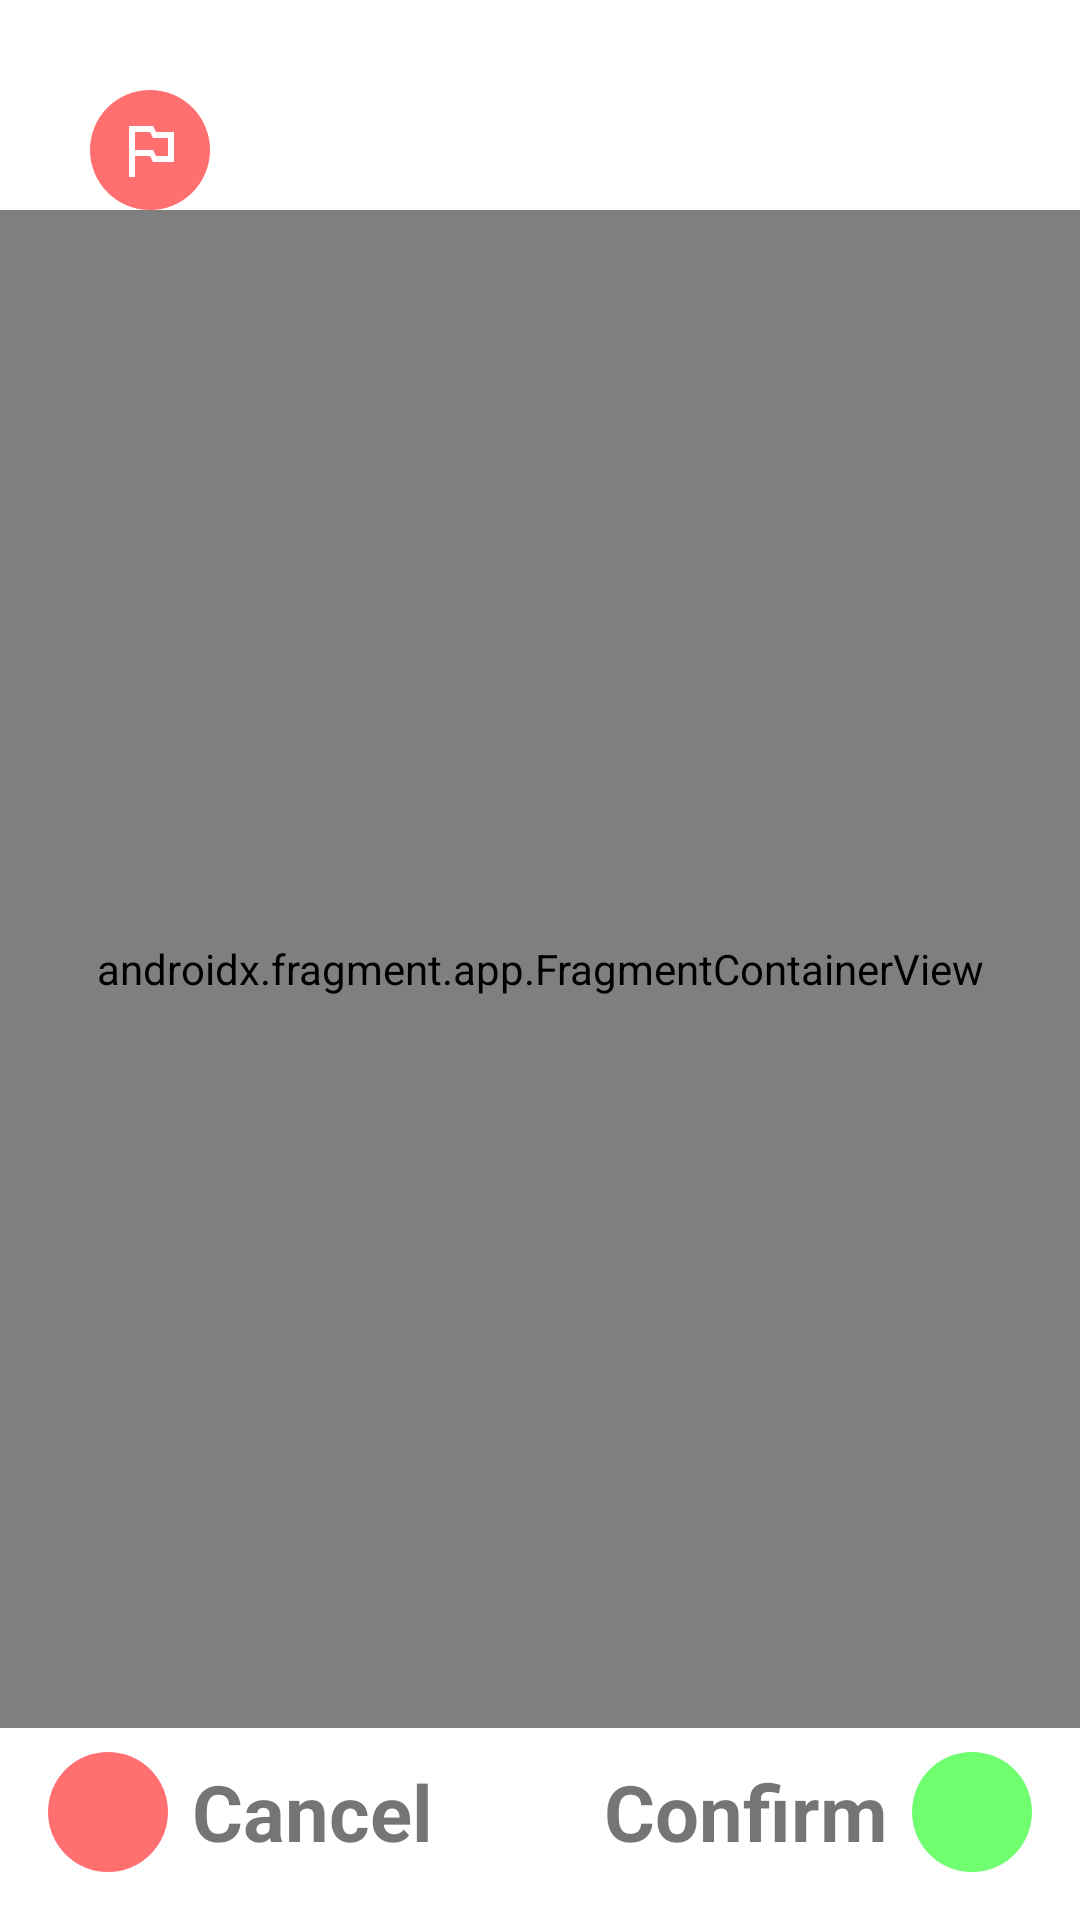

Layout XML and referenced resources for this Android screen:
<!-- AndroidManifest.xml: application theme Theme.Wally -->
<!-- res/layout/fragment_record_task_drive.xml -->
<?xml version="1.0" encoding="utf-8"?>
<androidx.constraintlayout.widget.ConstraintLayout xmlns:android="http://schemas.android.com/apk/res/android"
    xmlns:app="http://schemas.android.com/apk/res-auto"
    android:layout_width="match_parent"
    android:layout_height="match_parent" >

    <ImageButton
        android:id="@+id/checkpointButton"
        android:layout_width="40dp"
        android:layout_height="40dp"
        android:layout_margin="30dp"
        android:background="@drawable/roundedbutton_red"
        android:contentDescription="@string/scan_marker"
        android:src="@drawable/ic_baseline_outlined_flag_24"
        app:layout_constraintStart_toStartOf="parent"
        app:layout_constraintTop_toTopOf="parent" />

    
    
    
    
    
    
    
    
    
    
    

    
    
    
    
    
    
    
    
    
    
    

    <androidx.fragment.app.FragmentContainerView
        android:id="@+id/controlsFragment"
        android:layout_width="match_parent"
        android:layout_height="0dp"
        app:layout_constraintTop_toBottomOf="@id/checkpointButton"
        app:layout_constraintBottom_toTopOf="@id/cancelTaskButton"
        android:name="com.example.wally.ui.controls.ControlsFragment" />

    <LinearLayout
        android:id="@+id/cancelTaskButton"
        android:layout_width="wrap_content"
        android:layout_height="wrap_content"
        android:layout_margin="8dp"
        android:clickable="true"
        android:gravity="center_vertical"
        android:orientation="horizontal"
        android:padding="8dp"
        app:layout_constraintBottom_toBottomOf="parent"
        app:layout_constraintStart_toStartOf="parent">

        <ImageView
            android:id="@+id/cancelTaskImage"
            android:layout_width="40dp"
            android:layout_height="40dp"
            android:background="@drawable/roundedbutton_red"
            android:contentDescription="@string/cancel_button"
            android:src="@drawable/ic_baseline_arrow_return_24" />

        <TextView
            android:id="@+id/cancelTaskText"
            android:layout_width="wrap_content"
            android:layout_height="wrap_content"
            android:layout_marginLeft="8dp"
            android:text="@string/cancel"
            android:textAlignment="gravity"
            android:textSize="26sp"
            android:textStyle="bold" />
    </LinearLayout>

    <LinearLayout
        android:id="@+id/confirmTaskButton"
        android:layout_width="wrap_content"
        android:layout_height="wrap_content"
        android:layout_margin="8dp"
        android:clickable="true"
        android:gravity="center_vertical"
        android:orientation="horizontal"
        android:padding="8dp"
        app:layout_constraintBottom_toBottomOf="parent"
        app:layout_constraintEnd_toEndOf="parent">

        <TextView
            android:id="@+id/confirmTaskText"
            android:layout_width="wrap_content"
            android:layout_height="wrap_content"
            android:layout_marginRight="8dp"
            android:text="@string/confirm"
            android:textAlignment="gravity"
            android:textSize="26sp"
            android:textStyle="bold" />

        <ImageView
            android:id="@+id/confirmImage"
            android:layout_width="40dp"
            android:layout_height="40dp"
            android:background="@drawable/roundedbutton_green"
            android:contentDescription="@string/confirm_button"
            android:src="@drawable/ic_baseline_check_24" />
    </LinearLayout>

</androidx.constraintlayout.widget.ConstraintLayout>
<!-- resources referenced by this layout -->
<resources>
  <!-- drawable ic_baseline_outlined_flag_24 (drawable) -->
  <vector xmlns:android="http://schemas.android.com/apk/res/android"
      android:width="24dp"
      android:height="24dp"
      android:viewportWidth="24"
      android:viewportHeight="24"
      android:tint="#FFFFFF">
    <path
        android:fillColor="@android:color/white"
        android:pathData="M14,6l-1,-2L5,4v17h2v-7h5l1,2h7L20,6h-6zM18,14h-4l-1,-2L7,12L7,6h5l1,2h5v6z"/>
  </vector>
  <!-- drawable ic_outline_swipe_vertical_24 (drawable) -->
  <vector android:height="24dp" android:tint="#FFFFFF"
      android:viewportHeight="24" android:viewportWidth="24"
      android:width="24dp" xmlns:android="http://schemas.android.com/apk/res/android">
      <path android:fillColor="@android:color/white" android:pathData="M1,2h3.5H6v1.5V7H4.5V4.09c-1.86,2.11 -3,4.88 -3,7.91s1.14,5.79 3,7.91V17H6v3.5V22H4.5H1v-1.5h2.02C1.13,18.18 0,15.22 0,12s1.13,-6.18 3.02,-8.5H1V2zM20.22,10l-4.15,0.01c-0.16,-0.01 -0.31,0.02 -0.45,0.08l-0.59,0.26L13.2,6.25c-0.56,-1.26 -2.04,-1.83 -3.3,-1.27s-1.83,2.04 -1.27,3.3l3.3,7.45l-1.87,0.39c-0.19,0.05 -0.99,0.27 -1.36,1.21L8,19.19l6.78,2.67c0.49,0.19 1.05,0.18 1.53,-0.04l5.99,-2.65c0.89,-0.4 1.37,-1.38 1.13,-2.32l-1.36,-5.34C21.85,10.65 21.1,10.04 20.22,10zM21.49,17.34L15.5,20l-4.92,-1.96l4.18,-0.88l-4.3,-9.7c-0.11,-0.25 0,-0.55 0.25,-0.66c0.25,-0.11 0.55,0 0.66,0.25l2.5,5.65l1.61,-0.71L20.13,12L21.49,17.34z"/>
  </vector>
  <!-- drawable roundedbutton_focus (drawable) -->
  <?xml version="1.0" encoding="utf-8"?>
  <shape xmlns:android="http://schemas.android.com/apk/res/android"
      android:shape="rectangle">
      <solid android:color="#9515253F" />
      <corners android:bottomRightRadius="100dp"
          android:bottomLeftRadius="100dp"
          android:topRightRadius="100dp"
          android:topLeftRadius="100dp"/>
  </shape>
  <!-- drawable roundedbutton_green (drawable) -->
  <?xml version="1.0" encoding="utf-8"?>
  <shape xmlns:android="http://schemas.android.com/apk/res/android"
      android:shape="rectangle">
      <solid android:color="#9000FF00" />
      <corners android:bottomRightRadius="100dp"
          android:bottomLeftRadius="100dp"
          android:topRightRadius="100dp"
          android:topLeftRadius="100dp"/>
  </shape>
  <!-- drawable roundedbutton_red (drawable) -->
  <?xml version="1.0" encoding="utf-8"?>
  <shape xmlns:android="http://schemas.android.com/apk/res/android"
      android:shape="rectangle">
      <solid android:color="#90FF0000" />
      <corners android:bottomRightRadius="100dp"
          android:bottomLeftRadius="100dp"
          android:topRightRadius="100dp"
          android:topLeftRadius="100dp"/>
  </shape>
  <string name="cancel">Cancel</string>
  <string name="cancel_button">Cancel button</string>
  <string name="confirm">Confirm</string>
  <string name="confirm_button">Confirm button</string>
  <string name="scan_marker">Scan marker</string>
  <style name="Theme.Wally" parent="Theme.MaterialComponents.DayNight.DarkActionBar">
          
          <item name="colorPrimary">@color/purple_500</item>
          <item name="colorPrimaryVariant">@color/purple_700</item>
          <item name="colorOnPrimary">@color/white</item>
          
          <item name="colorSecondary">@color/teal_200</item>
          <item name="colorSecondaryVariant">@color/teal_700</item>
          <item name="colorOnSecondary">@color/black</item>
          
  
          
      </style>
  <color name="purple_500">#FF62FFEE</color>
  <color name="purple_700">#FF37ffB3</color>
  <color name="white">#FFFFFFFF</color>
  <color name="teal_200">#FF03DAC5</color>
  <color name="teal_700">#FF018786</color>
  <color name="black">#FF000000</color>
</resources>
